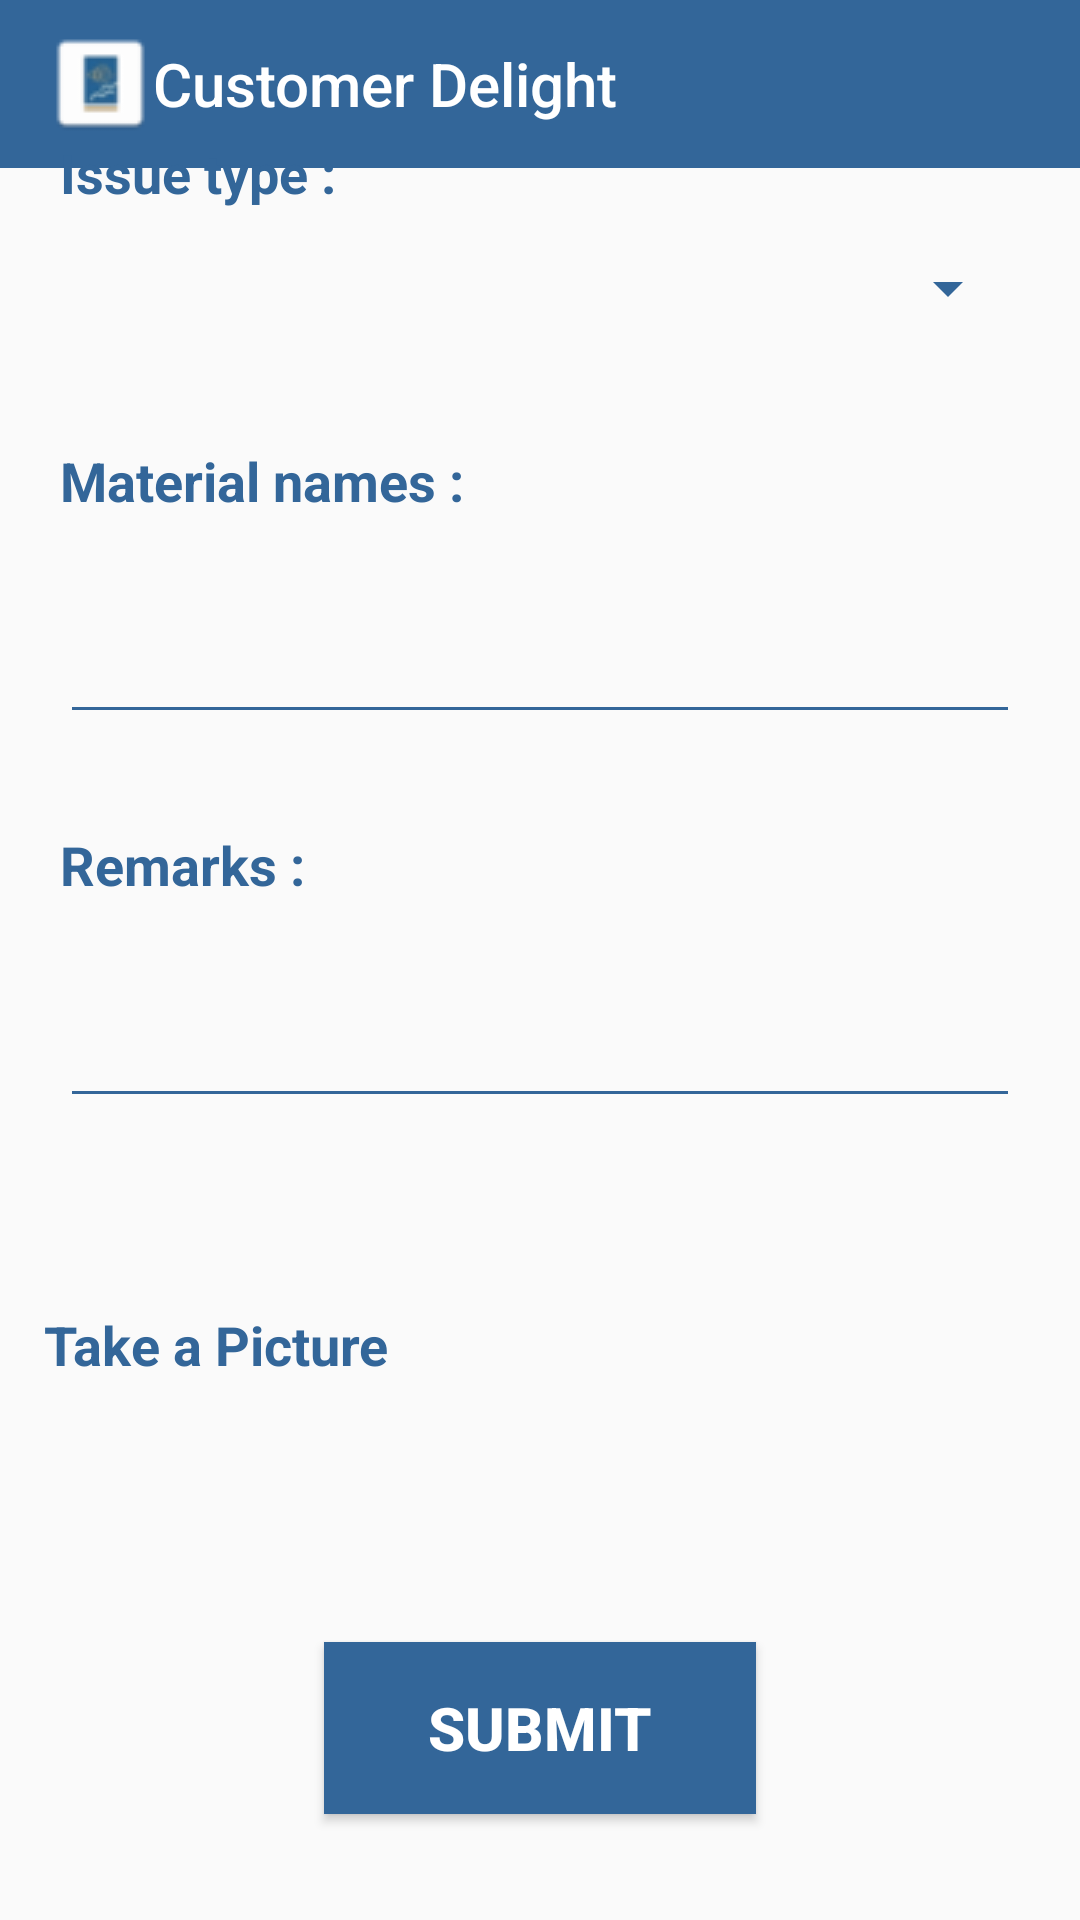

Android layout source for this screen:
<!-- AndroidManifest.xml: application theme AppTheme.NoActionBar -->
<!-- res/layout/activity_material_issues.xml -->
<?xml version="1.0" encoding="utf-8"?>
<android.support.constraint.ConstraintLayout xmlns:android="http://schemas.android.com/apk/res/android"
    xmlns:app="http://schemas.android.com/apk/res-auto"
    xmlns:tools="http://schemas.android.com/tools"
    android:layout_width="match_parent"
    android:layout_height="match_parent"
    tools:context=".MaterialIssues">

    <android.support.constraint.Guideline
        android:layout_width="wrap_content"
        android:layout_height="wrap_content"
        android:id="@+id/matissues_guidex1"
        android:orientation="horizontal"
        app:layout_constraintGuide_begin="0dp"
        app:layout_constraintGuide_percent="0.08"/>

    <android.support.constraint.Guideline
        android:layout_width="wrap_content"
        android:layout_height="wrap_content"
        android:id="@+id/matissues_guidex2"
        android:orientation="horizontal"
        app:layout_constraintGuide_begin="0dp"
        app:layout_constraintGuide_percent="0.1"/>

    <android.support.constraint.Guideline
        android:layout_width="wrap_content"
        android:layout_height="wrap_content"
        android:id="@+id/matissues_guidex3"
        android:orientation="horizontal"
        app:layout_constraintGuide_begin="0dp"
        app:layout_constraintGuide_percent="0.2"/>

    <android.support.constraint.Guideline
        android:layout_width="wrap_content"
        android:layout_height="wrap_content"
        android:id="@+id/matissues_guidex4"
        android:orientation="horizontal"
        app:layout_constraintGuide_begin="0dp"
        app:layout_constraintGuide_percent="0.3"/>

    <android.support.constraint.Guideline
        android:layout_width="wrap_content"
        android:layout_height="wrap_content"
        android:id="@+id/matissues_guidex5"
        android:orientation="horizontal"
        app:layout_constraintGuide_begin="0dp"
        app:layout_constraintGuide_percent="0.4"/>

    <android.support.constraint.Guideline
        android:layout_width="wrap_content"
        android:layout_height="wrap_content"
        android:id="@+id/matissues_guidex6"
        android:orientation="horizontal"
        app:layout_constraintGuide_begin="0dp"
        app:layout_constraintGuide_percent="0.5"/>

    <android.support.constraint.Guideline
        android:layout_width="wrap_content"
        android:layout_height="wrap_content"
        android:id="@+id/matissues_guidex7"
        android:orientation="horizontal"
        app:layout_constraintGuide_begin="0dp"
        app:layout_constraintGuide_percent="0.6"/>
    <android.support.constraint.Guideline
        android:layout_width="wrap_content"
        android:layout_height="wrap_content"
        android:id="@+id/matissues_guidex8"
        android:orientation="horizontal"
        app:layout_constraintGuide_begin="0dp"
        app:layout_constraintGuide_percent="0.7"/>
    <android.support.constraint.Guideline
        android:layout_width="wrap_content"
        android:layout_height="wrap_content"
        android:id="@+id/matissues_guidex9"
        android:orientation="horizontal"
        app:layout_constraintGuide_begin="0dp"
        app:layout_constraintGuide_percent="0.8"/>
    <android.support.constraint.Guideline
        android:layout_width="wrap_content"
        android:layout_height="wrap_content"
        android:id="@+id/matissues_guidex10"
        android:orientation="vertical"
        app:layout_constraintGuide_begin="0dp"
        app:layout_constraintGuide_percent="0.4"/>

    <include
        layout="@layout/header"
        app:layout_constraintLeft_toLeftOf="parent"
        app:layout_constraintRight_toRightOf="parent"
        app:layout_constraintTop_toTopOf="parent"
        app:layout_constraintBottom_toTopOf="@id/matissues_guidex1"/>

    <TextView
        android:layout_width="0dp"
        android:layout_height="wrap_content"
        android:id="@+id/issuetype_heading"
        app:layout_constraintLeft_toLeftOf="parent"
        app:layout_constraintRight_toRightOf="parent"
        app:layout_constraintTop_toTopOf="@id/matissues_guidex1"
        app:layout_constraintBottom_toBottomOf="@id/matissues_guidex2"
        android:text="Issue type :"
        android:textColor="@color/colourMain"
        android:textSize="18dp"
        android:textStyle="bold"
        android:layout_marginLeft="20dp"
        android:layout_marginRight="20dp"/>

    <Spinner
        android:layout_width="0dp"
        android:layout_height="0dp"
        android:id="@+id/issuetype_spinner"
        app:layout_constraintLeft_toLeftOf="parent"
        app:layout_constraintRight_toRightOf="parent"
        app:layout_constraintTop_toTopOf="@id/matissues_guidex2"
        app:layout_constraintBottom_toBottomOf="@id/matissues_guidex3"
        android:layout_marginLeft="20dp"
        android:layout_marginRight="20dp"
        android:backgroundTint="@color/colourMain"
        app:layout_constraintHeight_percent="0.06"/>

    <TextView
        android:layout_width="0dp"
        android:layout_height="wrap_content"
        android:id="@+id/matissues_name_heading"
        app:layout_constraintLeft_toLeftOf="parent"
        app:layout_constraintRight_toRightOf="parent"
        app:layout_constraintTop_toTopOf="@id/matissues_guidex3"
        app:layout_constraintBottom_toBottomOf="@id/matissues_guidex4"
        android:text="Material names :"
        android:textColor="@color/colourMain"
        android:textSize="18dp"
        android:textStyle="bold"
        android:layout_marginLeft="20dp"
        android:layout_marginRight="20dp"/>

    <EditText
        android:layout_width="0dp"
        android:layout_height="wrap_content"
        android:id="@+id/matissues_name_et"
        app:layout_constraintLeft_toLeftOf="parent"
        app:layout_constraintRight_toRightOf="parent"
        app:layout_constraintTop_toTopOf="@id/matissues_guidex4"
        app:layout_constraintBottom_toBottomOf="@id/matissues_guidex5"
        android:textSize="18dp"
        android:backgroundTint="@color/colourMain"
        android:layout_marginLeft="20dp"
        android:layout_marginRight="20dp"/>

    <TextView
        android:layout_width="0dp"
        android:layout_height="wrap_content"
        android:id="@+id/matissues_remarks_heading"
        app:layout_constraintLeft_toLeftOf="parent"
        app:layout_constraintRight_toRightOf="parent"
        app:layout_constraintTop_toTopOf="@id/matissues_guidex5"
        app:layout_constraintBottom_toBottomOf="@id/matissues_guidex6"
        android:text="Remarks :"
        android:textColor="@color/colourMain"
        android:textSize="18dp"
        android:textStyle="bold"
        android:layout_marginLeft="20dp"
        android:layout_marginRight="20dp"/>

    <EditText
        android:layout_width="0dp"
        android:layout_height="wrap_content"
        android:id="@+id/matissues_remarks_et"
        app:layout_constraintLeft_toLeftOf="parent"
        app:layout_constraintRight_toRightOf="parent"
        app:layout_constraintTop_toTopOf="@id/matissues_guidex6"
        app:layout_constraintBottom_toBottomOf="@id/matissues_guidex7"
        android:textSize="18dp"
        android:backgroundTint="@color/colourMain"
        android:layout_marginLeft="20dp"
        android:layout_marginRight="20dp"/>
    <TextView
        android:layout_width="0dp"
        android:layout_height="wrap_content"
        app:layout_constraintLeft_toLeftOf="parent"
        app:layout_constraintRight_toLeftOf="@id/matissues_guidex10"
        app:layout_constraintTop_toBottomOf="@id/matissues_guidex7"
        app:layout_constraintBottom_toTopOf="@id/matissues_guidex9"
        android:text="Take a Picture"
        android:textColor="@color/colourMain"
        android:textSize="18dp"
        android:textAlignment="center"
        android:textStyle="bold"/>

    <ImageView
        android:layout_width="0dp"
        android:layout_height="0dp"
        android:id="@+id/damagematerial"
        app:layout_constraintLeft_toRightOf="@id/matissues_guidex10"
        app:layout_constraintRight_toRightOf="parent"
        app:layout_constraintTop_toBottomOf="@id/matissues_guidex7"
        app:layout_constraintBottom_toTopOf="@id/matissues_guidex9"
        app:layout_constraintDimensionRatio="1:1"
        android:scaleType="centerCrop"
        android:background="@drawable/imageicon"/>

    <Button
        android:layout_width="0dp"
        android:layout_height="0dp"
        android:id="@+id/matissues_submit"
        app:layout_constraintLeft_toLeftOf="parent"
        app:layout_constraintRight_toRightOf="parent"
        app:layout_constraintTop_toTopOf="@id/matissues_guidex9"
        app:layout_constraintBottom_toBottomOf="parent"
        app:layout_constraintWidth_percent="0.4"
        app:layout_constraintHeight_percent="0.09"
        android:background="@color/colourMain"
        android:textStyle="bold"
        android:textSize="20dp"
        android:text="Submit"
        android:textColor="#FFFFFF"/>

    <ProgressBar
        android:layout_width="50dp"
        android:layout_height="50dp"
        android:id="@+id/matissues_progress"
        app:layout_constraintLeft_toLeftOf="parent"
        app:layout_constraintRight_toRightOf="parent"
        app:layout_constraintTop_toTopOf="parent"
        app:layout_constraintBottom_toBottomOf="parent"
        style="?android:attr/progressBarStyleLarge"
        android:visibility="gone"/>

</android.support.constraint.ConstraintLayout>
<!-- res/layout/header.xml (included above) -->
<?xml version="1.0" encoding="utf-8"?>
<android.support.constraint.ConstraintLayout xmlns:android="http://schemas.android.com/apk/res/android"
    android:layout_width="match_parent"
    android:layout_height="?attr/actionBarSize"
    xmlns:app="http://schemas.android.com/apk/res-auto">

    <android.support.v7.widget.Toolbar
        android:layout_width="0dp"
        android:layout_height="0dp"
        android:id="@+id/toolbar"
        app:layout_constraintLeft_toLeftOf="parent"
        app:layout_constraintRight_toRightOf="parent"
        app:layout_constraintTop_toTopOf="parent"
        app:layout_constraintBottom_toBottomOf="parent"
        android:background="@color/colourMain"
        app:logo="@drawable/header_logo"
        app:title="@string/app_name"
        app:titleTextColor="#FFFFFF"/>

</android.support.constraint.ConstraintLayout>
<!-- resources referenced by this layout -->
<resources>
  <color name="colourMain">#336699</color>
  <!-- drawable header_logo: png bitmap (drawable, 1315 bytes) -->
  <string name="app_name">Customer Delight</string>
  <style name="AppTheme.NoActionBar">
          <item name="colorPrimary">@color/colourMain</item>
          
          <item name="colorPrimaryDark">@color/colorPrimaryDark</item>
          <item name="colorAccent">@color/colourMain</item>
  
          <item name="windowActionBar">false</item>
          <item name="windowNoTitle">true</item>
      </style>
  <color name="colorPrimaryDark">#00574B</color>
</resources>
